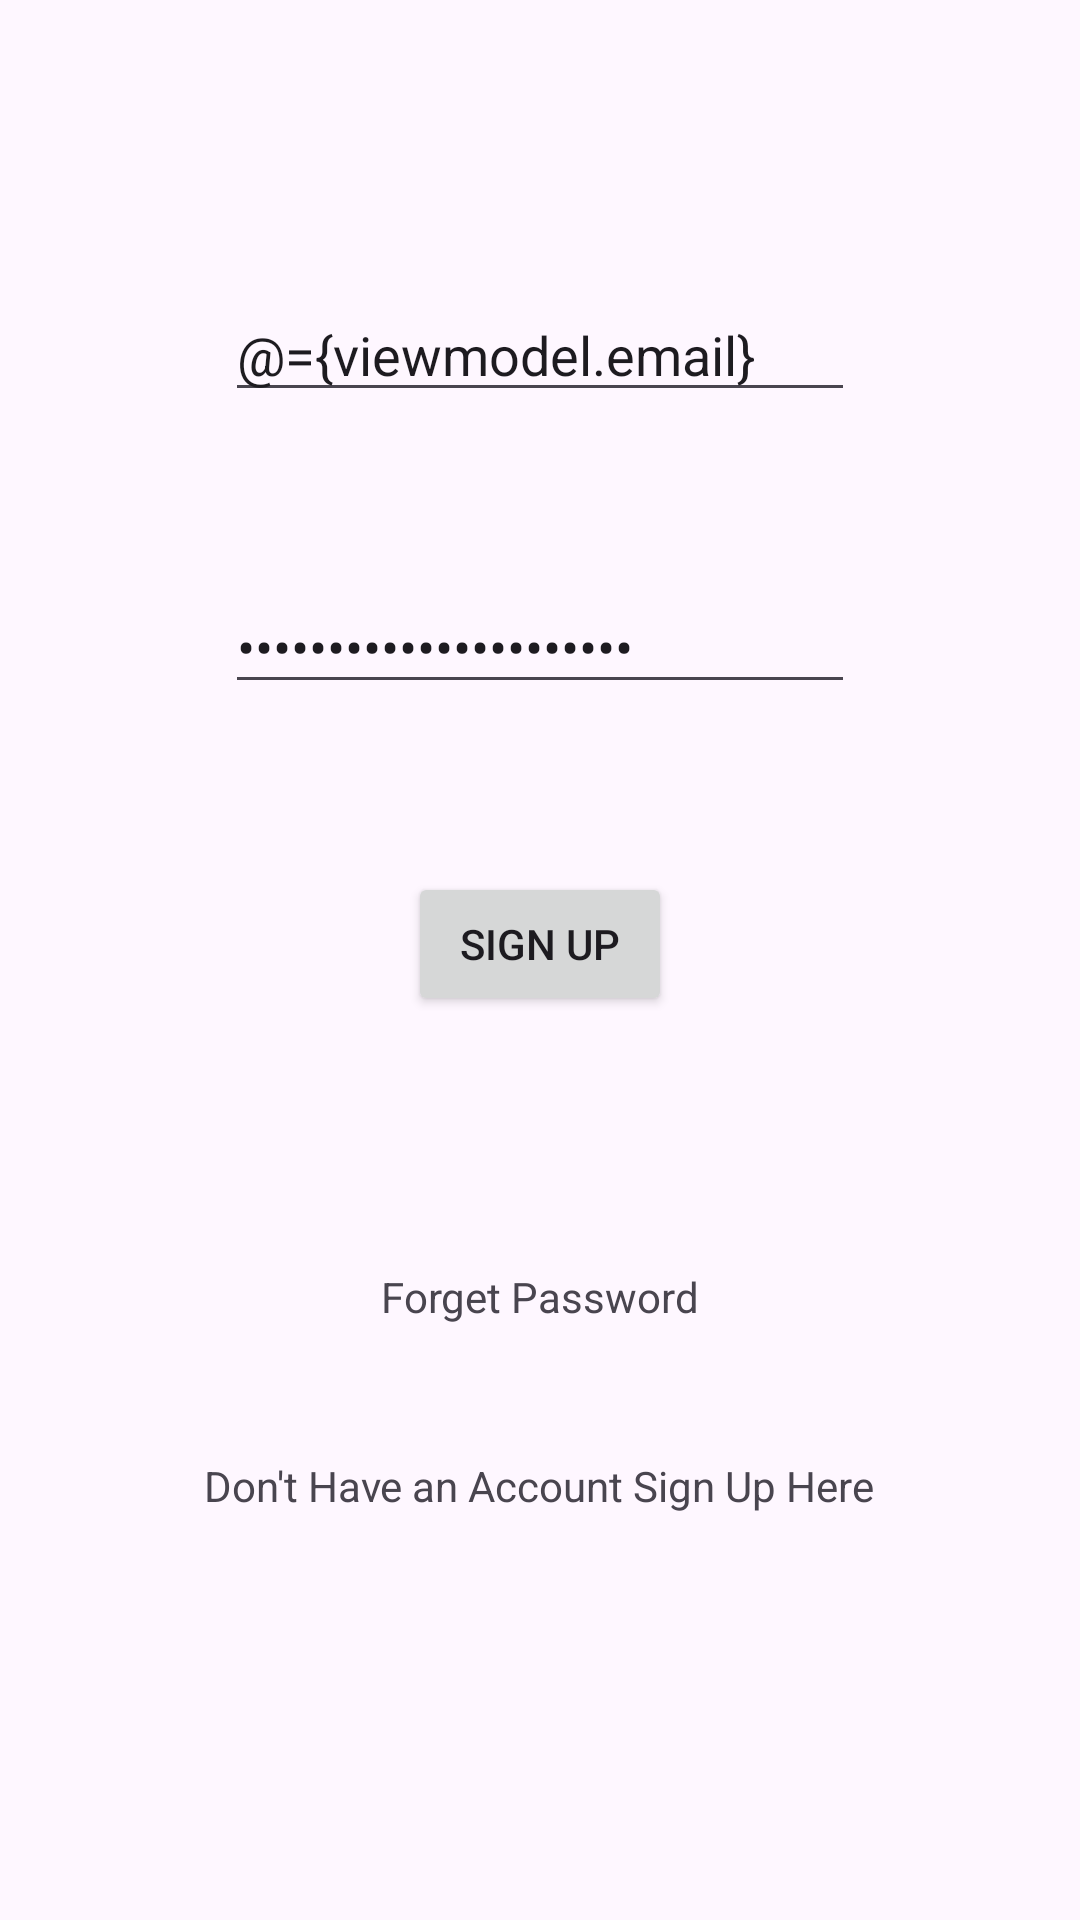

This screen was rendered from an Android layout file. Write that file and the resources it references.
<!-- AndroidManifest.xml: application theme Theme.MvvmModel -->
<!-- res/layout/activity_login.xml -->
<?xml version="1.0" encoding="utf-8"?>
<layout
    xmlns:app="http://schemas.android.com/apk/res-auto"
    xmlns:tools="http://schemas.android.com/tools">
    <data>
            <variable
                name="viewmodel"
                type="edu.hardwork.mvvmmodel.viewmodel.AuthViewModel" />
    </data>
    <androidx.constraintlayout.widget.ConstraintLayout xmlns:android="http://schemas.android.com/apk/res/android"
        android:id="@+id/root_layout"
        android:layout_width="match_parent"
        android:layout_height="match_parent"
        tools:context=".ui.auth.LoginActivity">

        <EditText
            android:text="@={viewmodel.email}"
            android:id="@+id/editTextTextEmailAddress"
            android:layout_width="wrap_content"
            android:layout_height="wrap_content"
            android:layout_marginTop="96dp"
            android:ems="10"
            android:hint="Email"
            android:inputType="textEmailAddress"
            app:layout_constraintEnd_toEndOf="parent"
            app:layout_constraintStart_toStartOf="parent"
            app:layout_constraintTop_toTopOf="parent" />

        <EditText
            android:text="@={viewmodel.password}"
            android:id="@+id/editTextNumberPassword"
            android:layout_width="wrap_content"
            android:layout_height="wrap_content"
            android:layout_marginTop="56dp"
            android:ems="10"
            android:hint="Password"
            android:inputType="numberPassword"
            app:layout_constraintEnd_toEndOf="parent"
            app:layout_constraintStart_toStartOf="parent"
            app:layout_constraintTop_toBottomOf="@+id/editTextTextEmailAddress" />

        <Button
            android:onClick="@{viewmodel::onLoginButtonCLick}"
            android:id="@+id/button"
            android:layout_width="wrap_content"
            android:layout_height="wrap_content"
            android:layout_marginTop="56dp"
            android:text="Sign Up"
            app:layout_constraintEnd_toEndOf="parent"
            app:layout_constraintStart_toStartOf="parent"
            app:layout_constraintTop_toBottomOf="@+id/editTextNumberPassword" />

        <TextView
            android:id="@+id/textView"
            android:layout_width="wrap_content"
            android:layout_height="wrap_content"
            android:layout_marginTop="84dp"
            android:text="Forget Password"
            app:layout_constraintEnd_toEndOf="parent"
            app:layout_constraintStart_toStartOf="parent"
            app:layout_constraintTop_toBottomOf="@+id/button" />

        <TextView
            android:id="@+id/btnOption"
            android:layout_width="wrap_content"
            android:layout_height="wrap_content"
            android:layout_marginTop="44dp"
            android:text="Don't Have an Account Sign Up Here"
            app:layout_constraintEnd_toEndOf="parent"
            app:layout_constraintHorizontal_bias="0.498"
            app:layout_constraintStart_toStartOf="parent"
            app:layout_constraintTop_toBottomOf="@+id/textView" />
    </androidx.constraintlayout.widget.ConstraintLayout>
</layout>
<!-- resources referenced by this layout -->
<resources>
  <style name="Theme.MvvmModel" parent="Base.Theme.MvvmModel" />
  <style name="Base.Theme.MvvmModel" parent="Theme.Material3.DayNight.NoActionBar">
          
          
      </style>
</resources>
